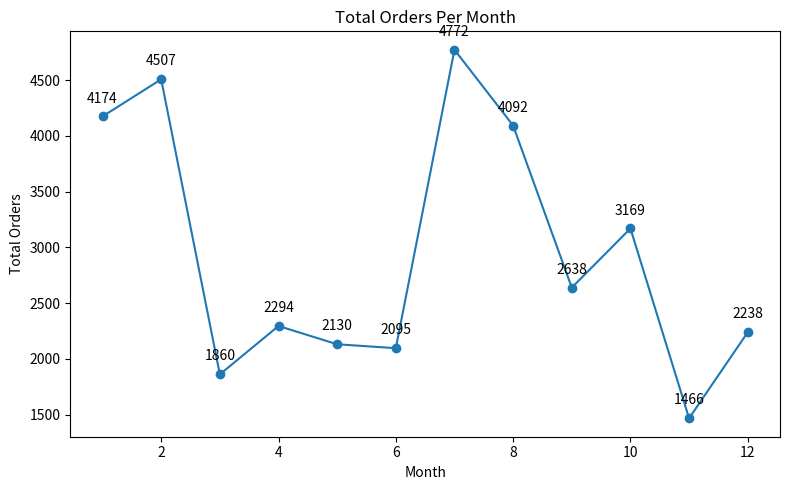

This chart was generated by the following Python code:
import numpy as np
import matplotlib.pyplot as plt
np.random.seed(42)
month=np.arange(1,13)
orders=np.random.randint(1000,5001,size=12)
plt.figure(figsize=(8,5))
plt.plot(month,orders,marker='o')
for i,t in enumerate(orders):plt.annotate(str(t),(month[i],orders[i]),textcoords="offset points",xytext=(0,10),ha='center')
plt.title('Total Orders Per Month')
plt.xlabel('Month')
plt.ylabel('Total Orders')
plt.tight_layout()
plt.savefig('orders.png',dpi=150)
plt.show()
